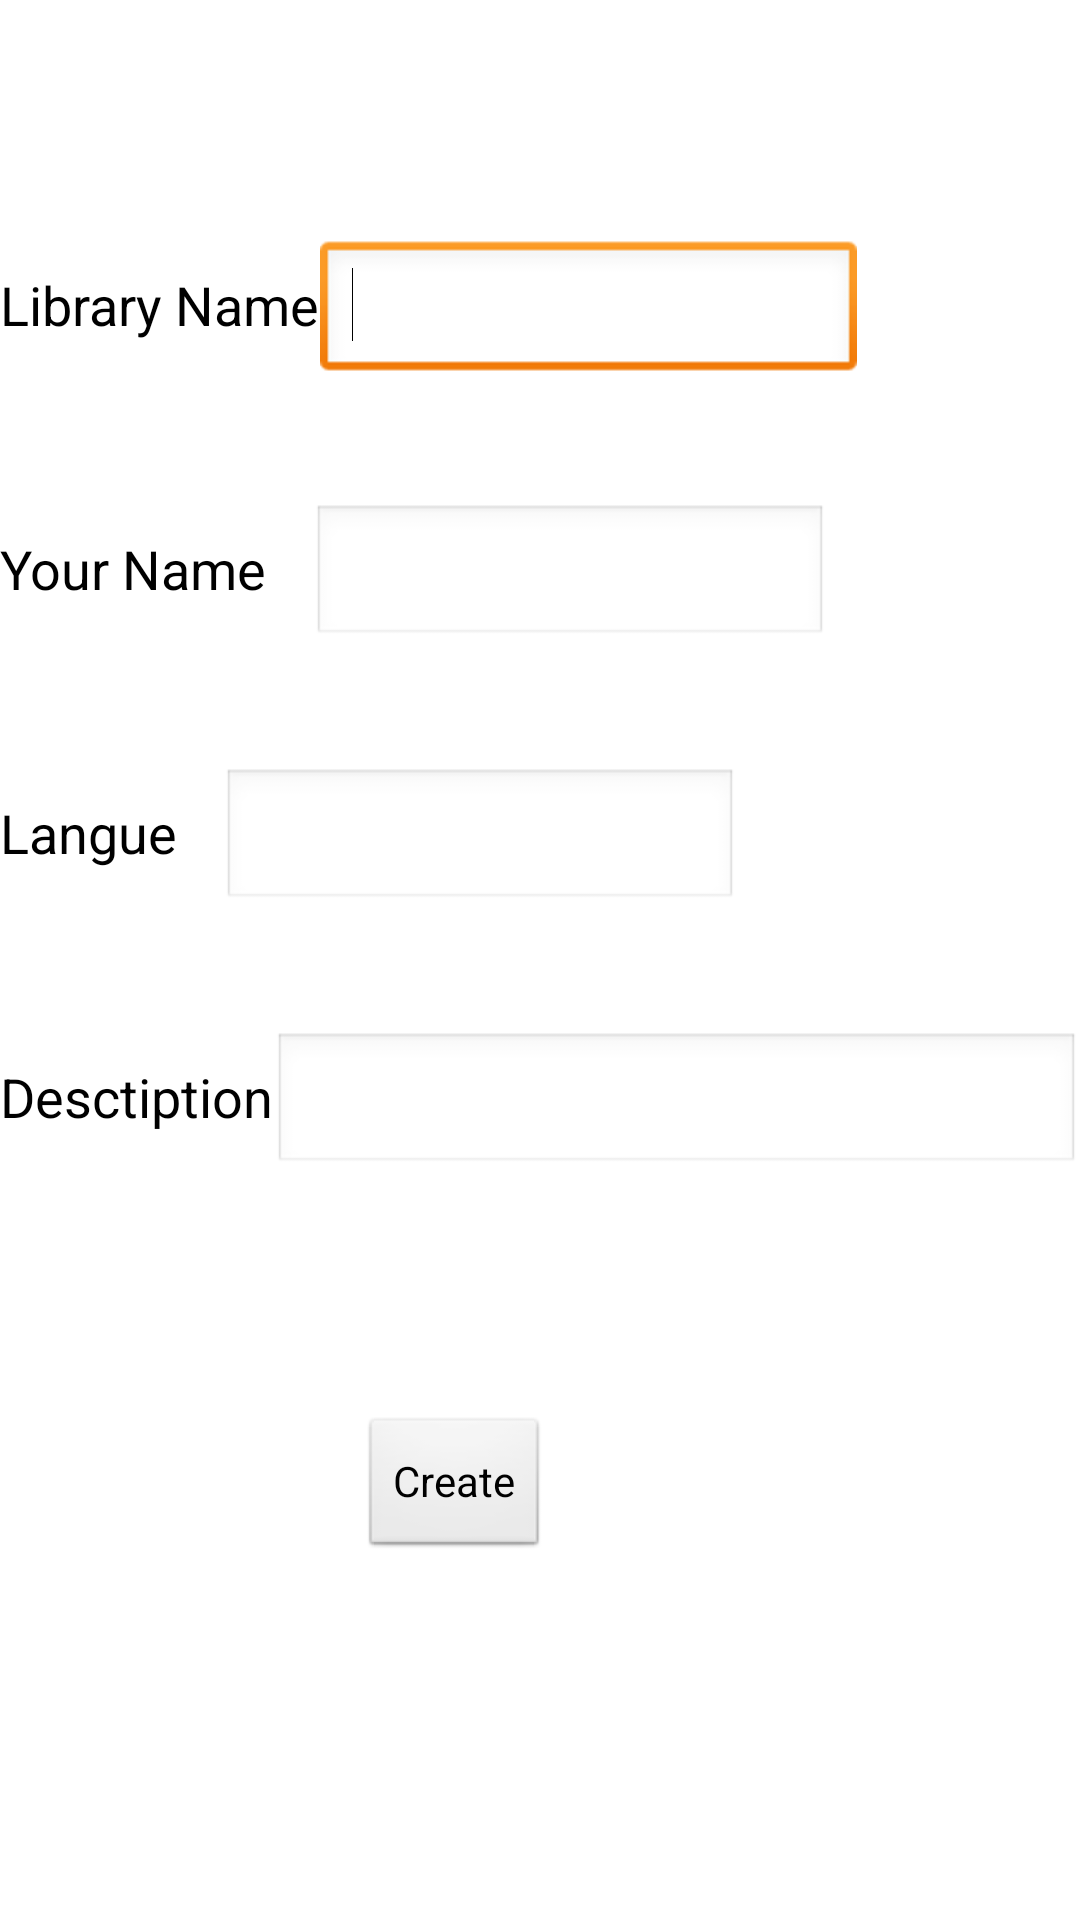

Here is an Android app screen rendered from its layout file. Give the layout XML and the strings, colors and styles it references.
<!-- AndroidManifest.xml: application theme AppTheme -->
<!-- res/layout/add_library_layout.xml -->
<?xml version="1.0" encoding="utf-8"?>
<LinearLayout xmlns:android="http://schemas.android.com/apk/res/android"
    android:layout_width="match_parent"
    android:layout_height="match_parent"
    android:orientation="vertical" >

    <LinearLayout
        android:layout_width="match_parent"
        android:layout_height="wrap_content"
        android:layout_marginTop="80dp" >

        <TextView
            android:id="@+id/libraryNameText"
            android:layout_width="wrap_content"
            android:layout_height="wrap_content"
            android:text="Library Name"
            android:textAppearance="?android:attr/textAppearanceMedium" />

        <EditText
            android:id="@+id/libraryNameEdit"
            android:layout_width="179dp"
            android:layout_height="wrap_content"
            android:ems="10"
            android:inputType="textPersonName" >

            <requestFocus />
        </EditText>

    </LinearLayout>

    <LinearLayout
        android:layout_width="match_parent"
        android:layout_height="wrap_content"
        android:layout_marginTop="40dp" >

        <TextView
            android:id="@+id/userName"
            android:layout_width="wrap_content"
            android:layout_height="wrap_content"
            android:text="Your Name"
            android:textAppearance="?android:attr/textAppearanceMedium" />

        <EditText
            android:id="@+id/userNameEdit"
            android:layout_width="172dp"
            android:layout_height="wrap_content"
            android:layout_marginLeft="15dp"
            android:ems="10"
            android:inputType="textPersonName" />

    </LinearLayout>
      <LinearLayout
        android:layout_width="match_parent"
        android:layout_height="wrap_content"
        android:layout_marginTop="40dp" >

        <TextView
            android:id="@+id/language"
            android:layout_width="wrap_content"
            android:layout_height="wrap_content"
            android:text="Langue"
            android:textAppearance="?android:attr/textAppearanceMedium" />

        <EditText
            android:id="@+id/langueEdit"
            android:layout_width="172dp"
            android:layout_height="wrap_content"
            android:layout_marginLeft="15dp"
            android:ems="10"
            android:inputType="textPersonName" />

    </LinearLayout>
      <LinearLayout
        android:layout_width="match_parent"
        android:layout_height="wrap_content"
        android:layout_marginTop="40dp" >

        <TextView
            android:id="@+id/description"
            android:layout_width="wrap_content"
            android:layout_height="wrap_content"
            android:text="Desctiption"
            android:textAppearance="?android:attr/textAppearanceMedium" />

        <EditText
            android:id="@+id/descriptionEdit"
            android:layout_width="wrap_content"
            android:layout_height="wrap_content"
            android:layout_weight="1"
            android:ems="10"
            android:inputType="textMultiLine" />

    </LinearLayout>

    <Button
        android:id="@+id/createButton"
        android:layout_width="wrap_content"
        android:layout_height="wrap_content"
        android:layout_marginLeft="120dp"
        android:layout_marginTop="80dp"
        android:text="Create" />

</LinearLayout>
<!-- resources referenced by this layout -->
<resources>
  <style name="AppTheme" parent="AppBaseTheme">
  
          
          <item name="android:windowNoTitle">true</item>
      </style>
  <style name="AppBaseTheme" parent="android:Theme.Light">
          
  
      </style>
</resources>
